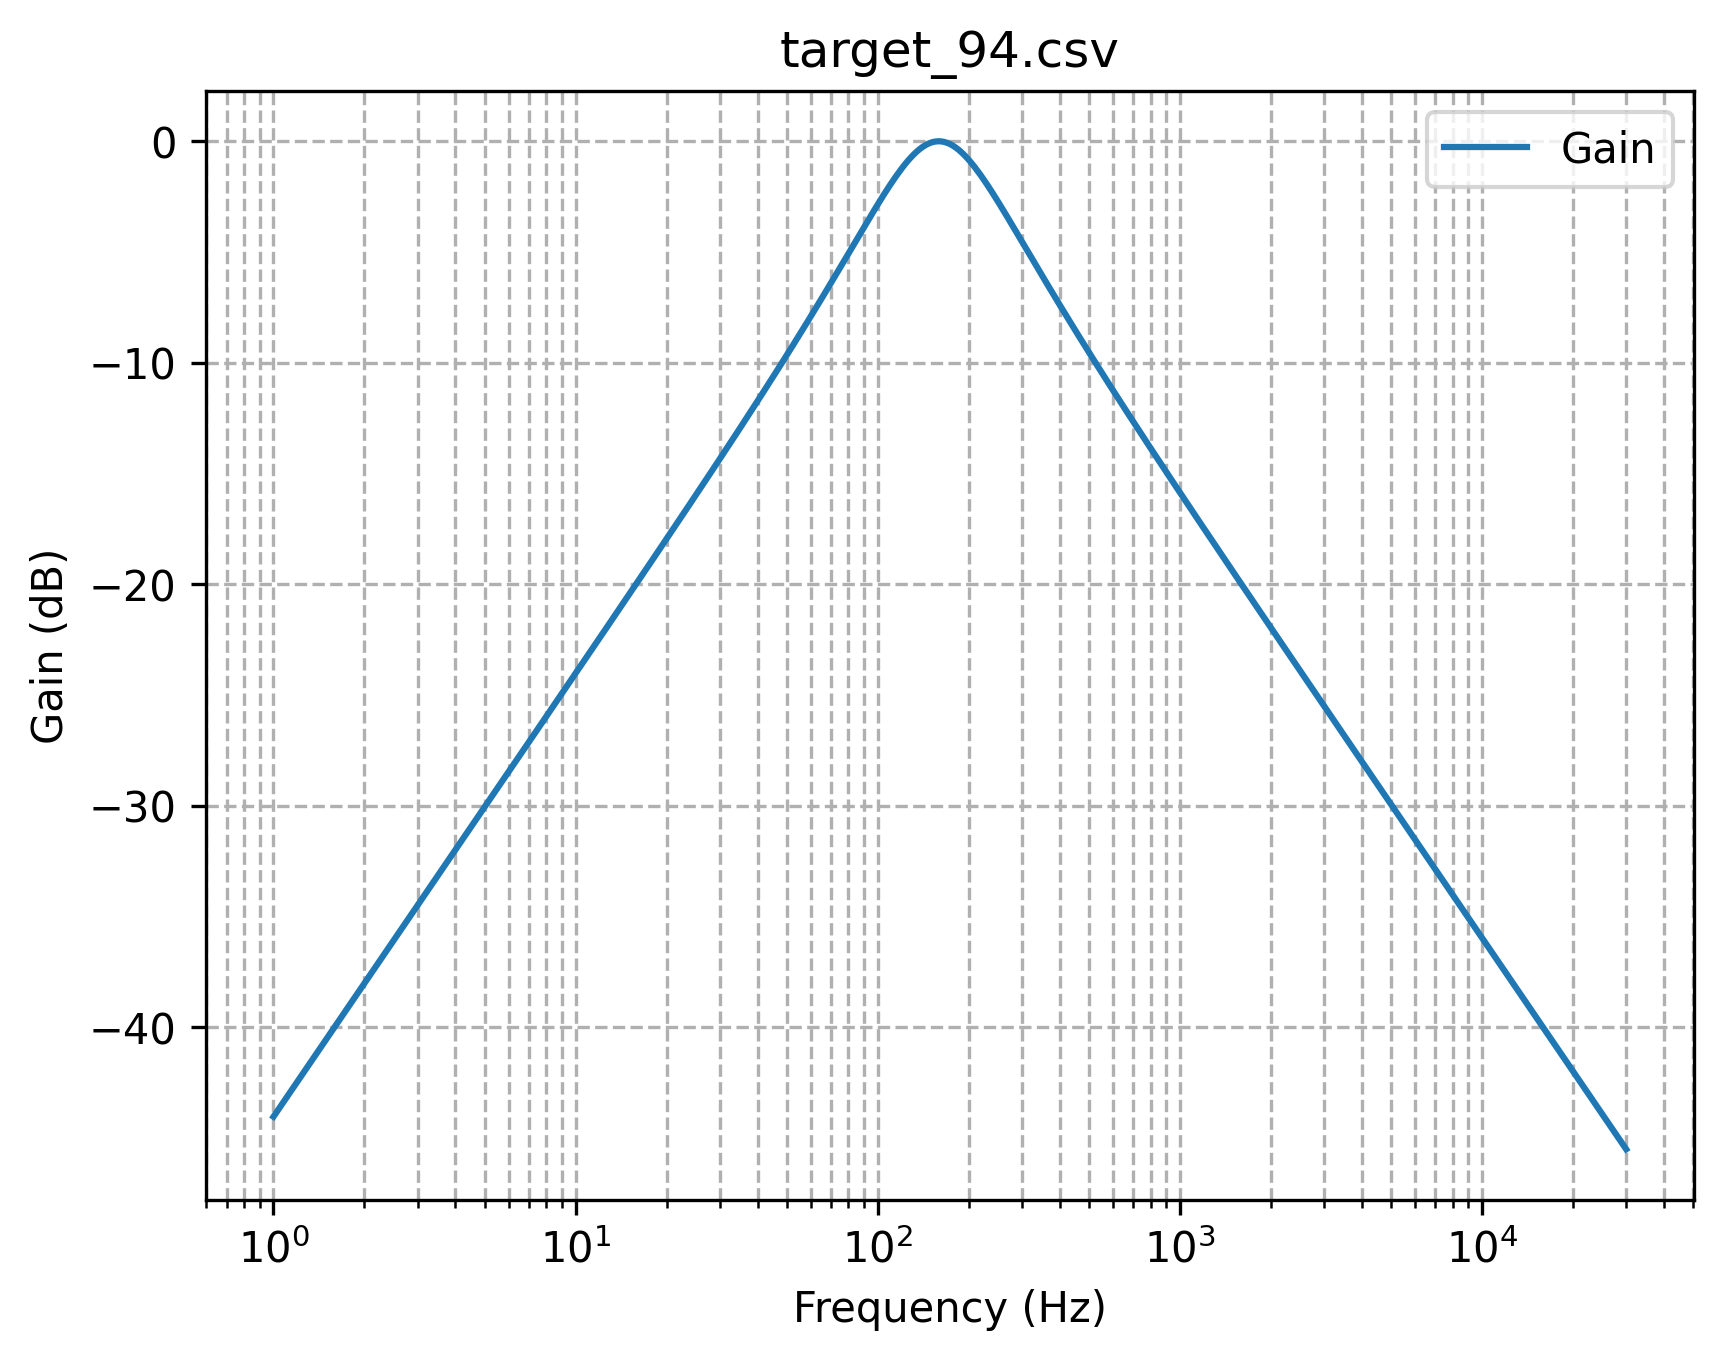

The table this chart was drawn from, first rows:
Frequency, Gain, Phase
1.0, 0.006283, 1.564
1.023, 0.00643, 1.564
1.047, 0.006579, 1.564
1.072, 0.006733, 1.564
1.096, 0.00689, 1.564
1.122, 0.00705, 1.564
1.148, 0.007214, 1.563
1.175, 0.007382, 1.563
1.202, 0.007554, 1.563
1.23, 0.00773, 1.563
1.259, 0.00791, 1.563
1.288, 0.008095, 1.563
1.318, 0.008283, 1.562
1.349, 0.008476, 1.562
1.38, 0.008674, 1.562
1.413, 0.008876, 1.562
1.445, 0.009082, 1.562
1.479, 0.009294, 1.561
1.514, 0.00951, 1.561
1.549, 0.009732, 1.561
1.585, 0.009959, 1.561
1.622, 0.01019, 1.561
1.66, 0.01043, 1.56
1.698, 0.01067, 1.56
1.738, 0.01092, 1.56
1.778, 0.01117, 1.56
1.82, 0.01143, 1.559
1.862, 0.0117, 1.559
1.905, 0.01197, 1.559
1.95, 0.01225, 1.558
1.995, 0.01254, 1.558
2.042, 0.01283, 1.558
2.089, 0.01313, 1.558
2.138, 0.01343, 1.557
2.188, 0.01375, 1.557
2.239, 0.01407, 1.557
2.291, 0.0144, 1.556
2.344, 0.01473, 1.556
2.399, 0.01507, 1.556
2.455, 0.01543, 1.555
2.512, 0.01578, 1.555
2.57, 0.01615, 1.555
2.63, 0.01653, 1.554
2.692, 0.01691, 1.554
2.754, 0.01731, 1.553
2.818, 0.01771, 1.553
2.884, 0.01812, 1.553
2.951, 0.01855, 1.552
3.02, 0.01898, 1.552
3.09, 0.01942, 1.551
3.162, 0.01987, 1.551
3.236, 0.02034, 1.55
3.311, 0.02081, 1.55
3.388, 0.0213, 1.549
3.467, 0.02179, 1.549
3.548, 0.0223, 1.548
3.631, 0.02282, 1.548
3.715, 0.02335, 1.547
3.802, 0.02389, 1.547
3.89, 0.02445, 1.546
... 389 more rows
